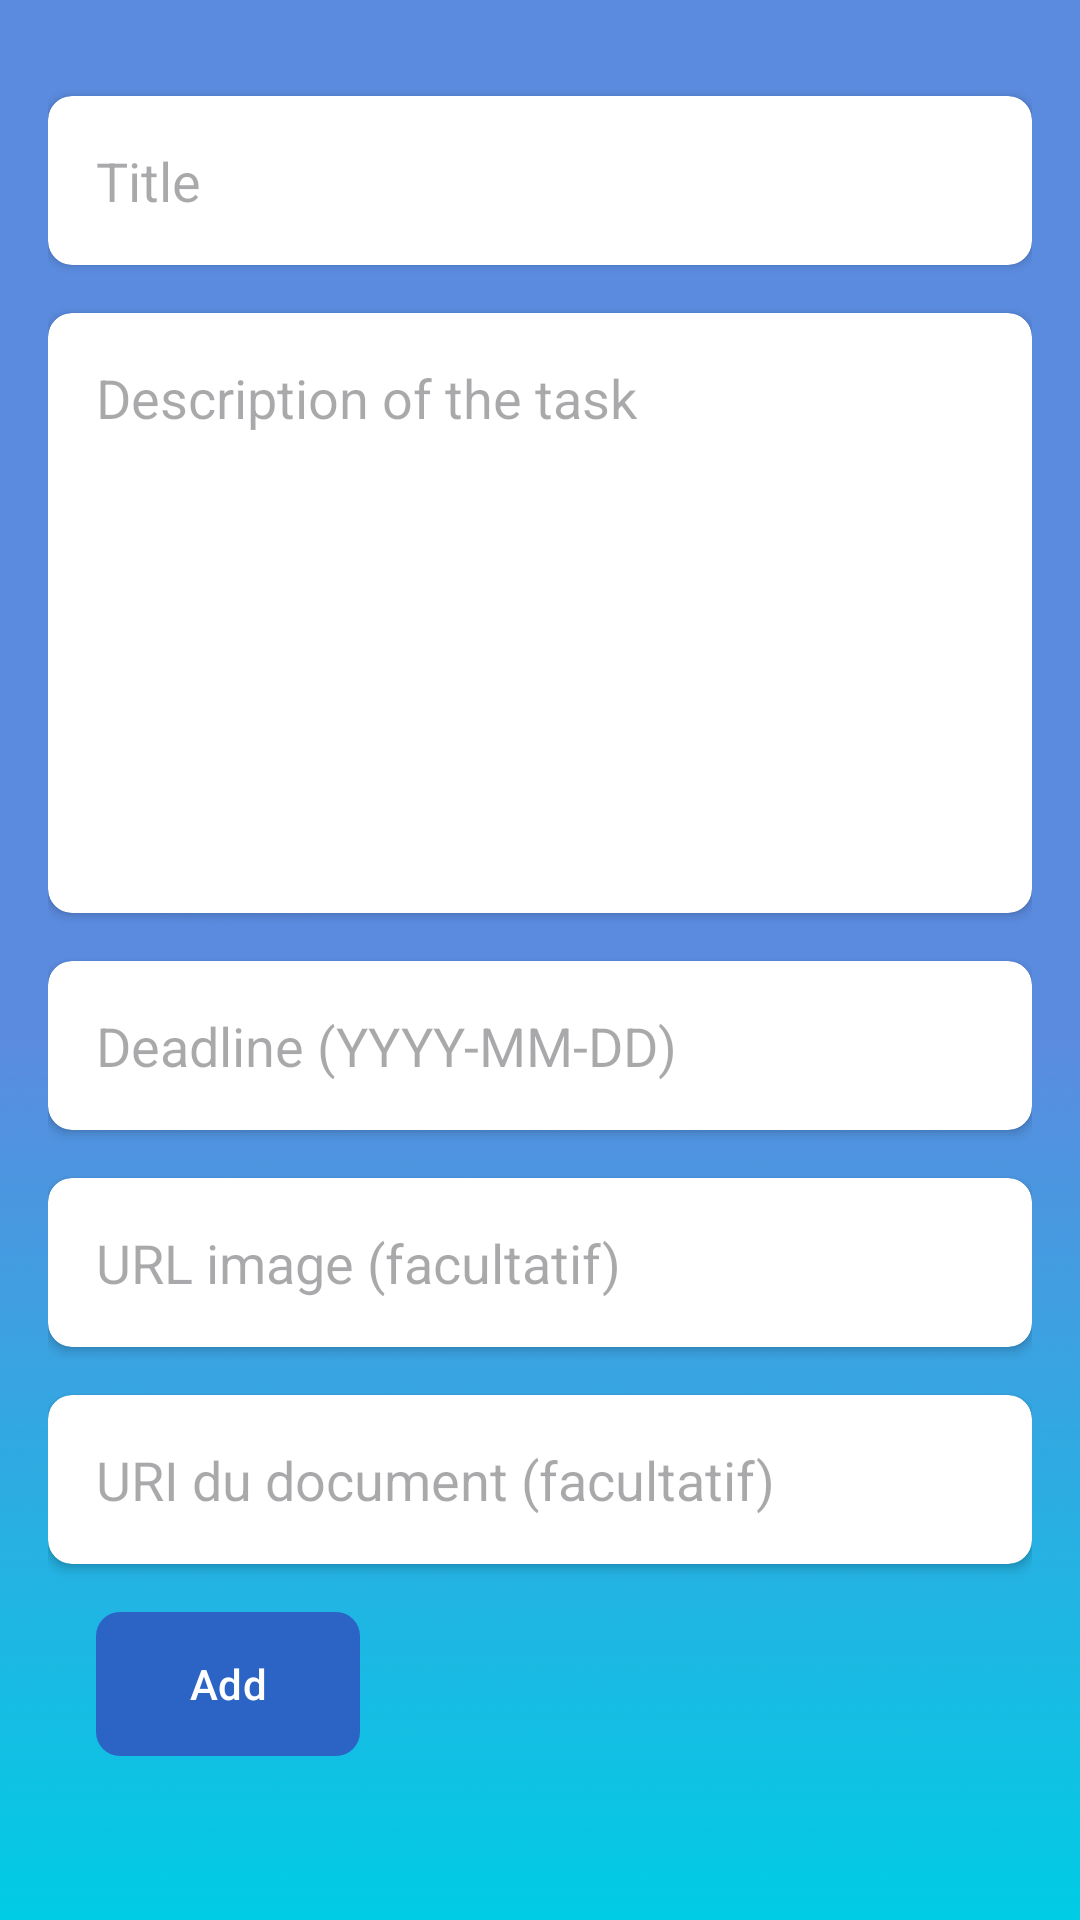

Reconstruct the res/layout file that produces this screen, plus the resources it refers to.
<!-- AndroidManifest.xml: application theme Theme.Track_management -->
<!-- res/layout/add_task_activity.xml -->
<?xml version="1.0" encoding="utf-8"?>
<LinearLayout xmlns:android="http://schemas.android.com/apk/res/android"
    xmlns:app="http://schemas.android.com/apk/res-auto"
    xmlns:tools="http://schemas.android.com/tools"
    android:layout_width="match_parent"
    android:layout_height="match_parent"
    android:orientation="vertical"
    android:padding="16dp"
    android:background="@drawable/back_total"
    tools:context=".AddTaskActivity">

    
    <androidx.cardview.widget.CardView
        android:layout_width="match_parent"
        android:layout_height="wrap_content"
        android:layout_marginTop="16dp"
        app:cardCornerRadius="8dp">

        <EditText
            android:id="@+id/task_title_edit_text"
            android:layout_width="match_parent"
            android:layout_height="wrap_content"
            android:hint="Title"
            android:inputType="text"
            android:padding="16dp"
            android:background="@null" />

    </androidx.cardview.widget.CardView>

    
    <androidx.cardview.widget.CardView
        android:layout_width="match_parent"
        android:layout_height="200dp"
        android:layout_marginTop="16dp"
        app:cardCornerRadius="8dp"
        android:background="@null" >

        <EditText
            android:id="@+id/task_description_edit_text"
            android:layout_width="match_parent"
            android:layout_height="wrap_content"
            android:hint="Description of the task"
            android:inputType="textMultiLine"
            android:maxLength="200"
            android:maxLines="5"
            android:padding="16dp"
            android:background="@null" />
    </androidx.cardview.widget.CardView>

    
    <androidx.cardview.widget.CardView
        android:layout_width="match_parent"
        android:layout_height="wrap_content"
        android:layout_marginTop="16dp"
        app:cardCornerRadius="8dp">

        <EditText
            android:id="@+id/task_deadline_edit_text"
            android:layout_width="match_parent"
            android:layout_height="wrap_content"
            android:hint="Deadline (YYYY-MM-DD)"
            android:inputType="date"
            android:padding="16dp"
            android:background="@null" />
    </androidx.cardview.widget.CardView>

    
    <androidx.cardview.widget.CardView
        android:layout_width="match_parent"
        android:layout_height="wrap_content"
        android:layout_marginTop="16dp"
        app:cardCornerRadius="8dp">

        <EditText
            android:id="@+id/task_img_edit_text"
            android:layout_width="match_parent"
            android:layout_height="wrap_content"
            android:hint="URL image (facultatif)"
            android:inputType="textUri"
            android:padding="16dp"
            android:background="@null" />
    </androidx.cardview.widget.CardView>

    
    <androidx.cardview.widget.CardView
        android:layout_width="match_parent"
        android:layout_height="wrap_content"
        android:layout_marginTop="16dp"
        app:cardCornerRadius="8dp">

        <EditText
            android:id="@+id/task_doc_uri_edit_text"
            android:layout_width="match_parent"
            android:layout_height="wrap_content"
            android:hint="URI du document (facultatif)"
            android:inputType="textUri"
            android:padding="16dp"
            android:background="@null" />
    </androidx.cardview.widget.CardView>

    
    <Button
        android:id="@+id/btn_add"
        android:layout_width="wrap_content"
        android:layout_height="wrap_content"
        android:layout_alignParentBottom="true"
        android:layout_alignParentEnd="true"
        android:layout_margin="16dp"
        android:background="@drawable/button_background"
        android:text="Add"
        android:textColor="#FFFFFF" /> 
    

</LinearLayout>
<!-- resources referenced by this layout -->
<resources>
  <!-- drawable back_total: png bitmap (drawable, 11948 bytes) -->
  <!-- drawable button_background (drawable) -->
  <selector xmlns:android="http://schemas.android.com/apk/res/android">
      <item android:state_pressed="true">
          <shape android:shape="rectangle">
              <solid android:color="@color/blue" /> 
              <corners android:radius="8dp" />
          </shape>
      </item>
      <item>
          <shape android:shape="rectangle">
              <solid android:color="@color/dark_blue" /> 
              <corners android:radius="8dp" />
          </shape>
      </item>
  </selector>
  <style name="Theme.Track_management" parent="Base.Theme.Track_management" />
  <color name="blue">#1eafff</color>
  <color name="dark_blue">#2C64C6</color>
  <style name="Base.Theme.Track_management" parent="Theme.Material3.DayNight.NoActionBar">
          
          <item name="colorPrimary">@color/dark_blue</item>
          <item name="colorOnPrimary">@color/white</item> 
          
      </style>
  <color name="white">#FFFFFFFF</color>
</resources>
